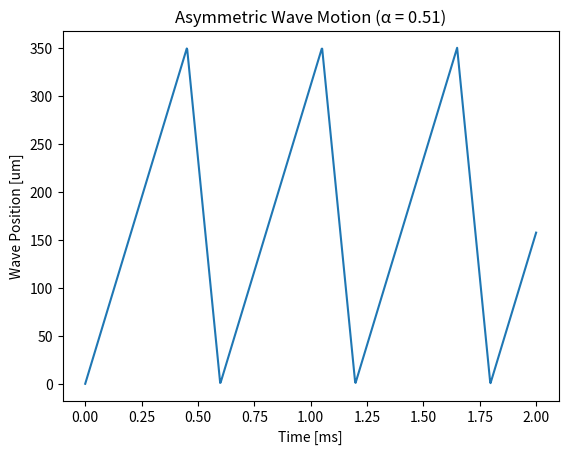

Here is the Python script that generated this plot:
import numpy as np
import matplotlib.pyplot as plt

def wave_position(t, L, f0, vt):
    alpha = vt / (2 * L * f0)
    tau = t * f0 * (1 - alpha**2)
    tau_mod = tau % 1
    
    forward_fraction = (1 + alpha) / 2
    
    x = np.where(tau_mod <= forward_fraction,
                 L * 2 * tau_mod / (1 + alpha),
                 L * (1 - 2 * (tau_mod - forward_fraction) / (1 - alpha)))
    return x

# Example parameters
L = 0.00035      # tank length
f0 = 2250     # tank frame frequency
vt = 0.8     # tank velocity
alpha = vt / (2 * L * f0)  # = 0.25

t = np.linspace(0, 0.002, 1000)
x = wave_position(t, L, f0, vt)

plt.plot(t*1000, x*1000000)
plt.xlabel('Time [ms]')
plt.ylabel('Wave Position [um]')
plt.title(f'Asymmetric Wave Motion (α = {alpha:.2f})')
plt.show()